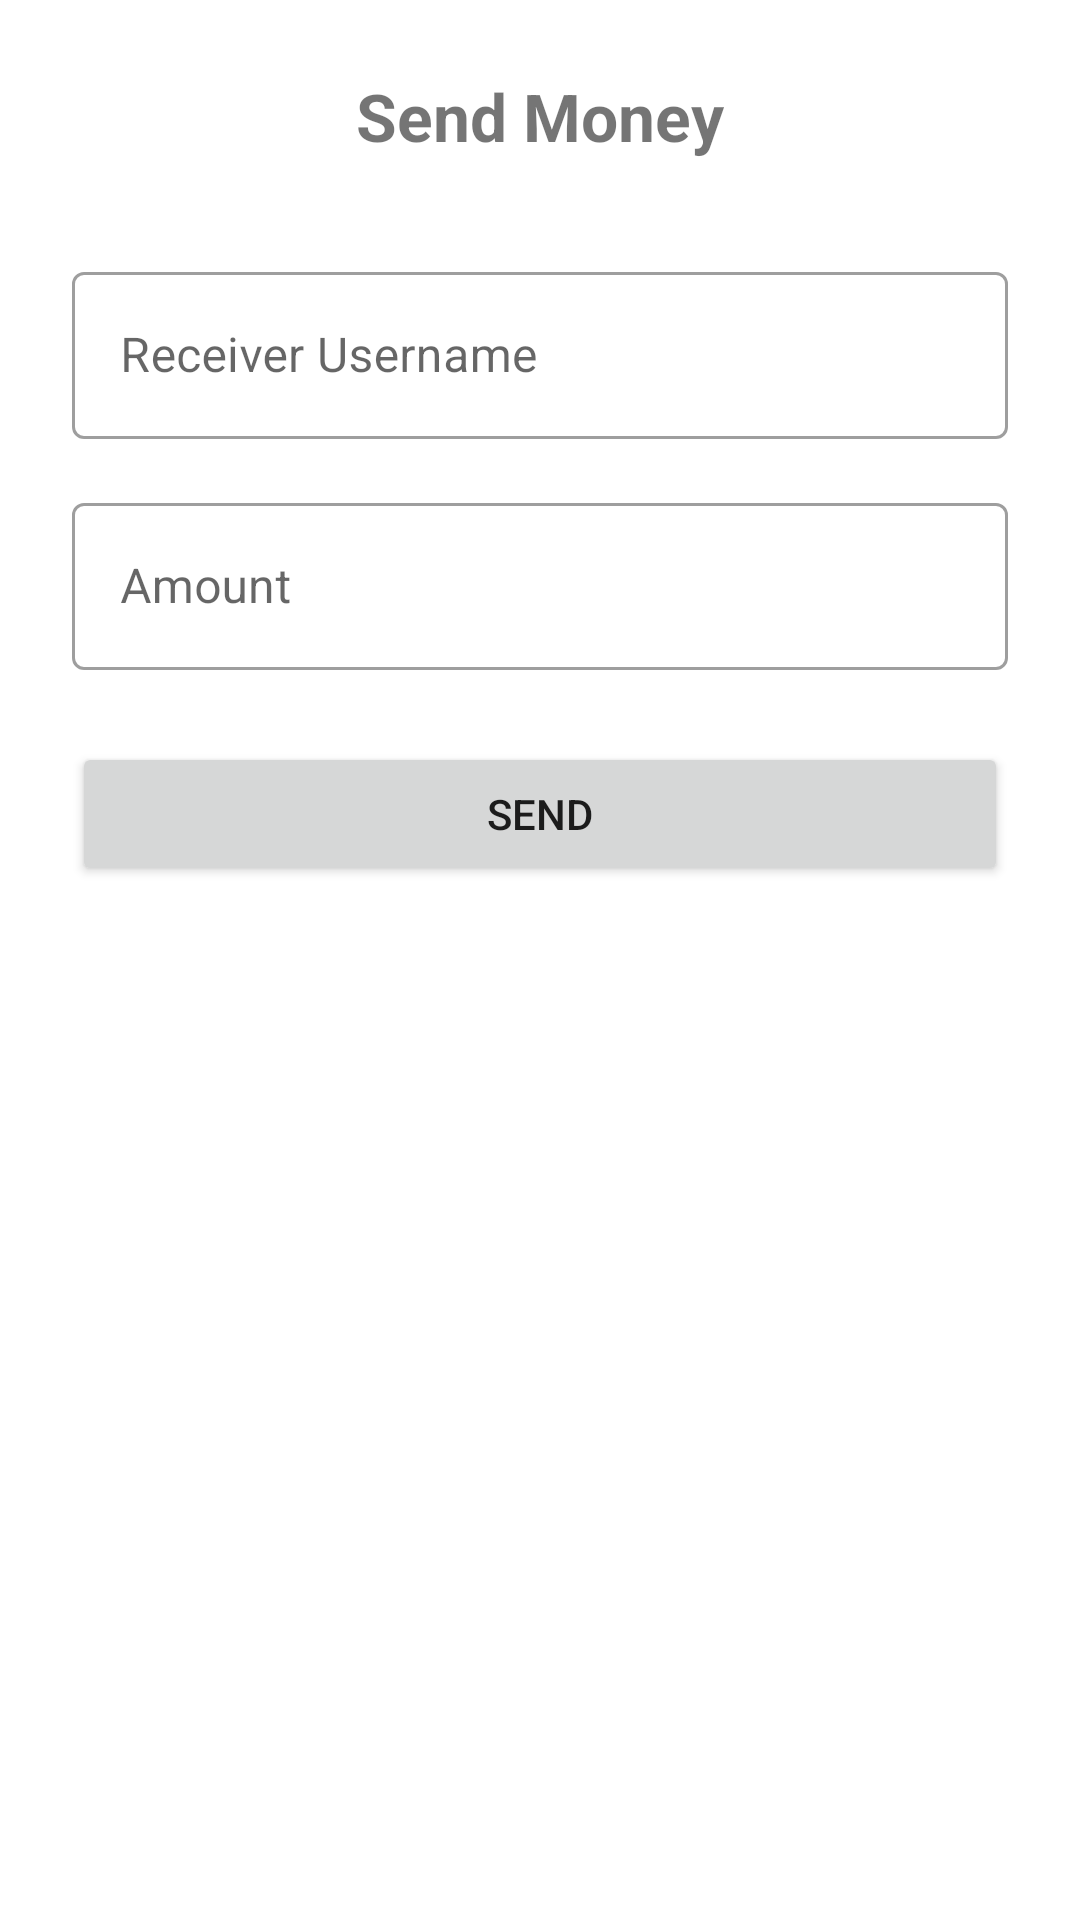

Write the Android layout XML for this screen, with the resource values it uses.
<!-- AndroidManifest.xml: application theme Theme.Bankapp -->
<!-- res/layout/activity_transfer.xml -->
<?xml version="1.0" encoding="utf-8"?>
<androidx.constraintlayout.widget.ConstraintLayout
    xmlns:android="http://schemas.android.com/apk/res/android"
    xmlns:app="http://schemas.android.com/apk/res-auto"
    xmlns:tools="http://schemas.android.com/tools"
    android:layout_width="match_parent"
    android:layout_height="match_parent"
    android:padding="24dp"
    tools:context=".ui.TransferActivity">

    
    <TextView
        android:id="@+id/tvTransferTitle"
        android:layout_width="wrap_content"
        android:layout_height="wrap_content"
        android:text="Send Money"
        android:textSize="22sp"
        android:textStyle="bold"
        app:layout_constraintTop_toTopOf="parent"
        app:layout_constraintStart_toStartOf="parent"
        app:layout_constraintEnd_toEndOf="parent" />

    
    <com.google.android.material.textfield.TextInputLayout
        android:id="@+id/tilReceiverUsername"
        style="@style/Widget.MaterialComponents.TextInputLayout.OutlinedBox"
        android:layout_width="0dp"
        android:layout_height="wrap_content"
        android:hint="Receiver Username"
        app:layout_constraintTop_toBottomOf="@id/tvTransferTitle"
        app:layout_constraintStart_toStartOf="parent"
        app:layout_constraintEnd_toEndOf="parent"
        android:layout_marginTop="32dp">

        <com.google.android.material.textfield.TextInputEditText
            android:id="@+id/etReceiverUsername"
            android:layout_width="match_parent"
            android:layout_height="wrap_content"
            android:inputType="text" />
    </com.google.android.material.textfield.TextInputLayout>

    
    <com.google.android.material.textfield.TextInputLayout
        android:id="@+id/tilTransferAmount"
        style="@style/Widget.MaterialComponents.TextInputLayout.OutlinedBox"
        android:layout_width="0dp"
        android:layout_height="wrap_content"
        android:hint="Amount"
        app:layout_constraintTop_toBottomOf="@id/tilReceiverUsername"
        app:layout_constraintStart_toStartOf="parent"
        app:layout_constraintEnd_toEndOf="parent"
        android:layout_marginTop="16dp">

        <com.google.android.material.textfield.TextInputEditText
            android:id="@+id/etTransferAmount"
            android:layout_width="match_parent"
            android:layout_height="wrap_content"
            android:inputType="numberDecimal" />
    </com.google.android.material.textfield.TextInputLayout>

    
    <Button
        android:id="@+id/btnSendMoney"
        android:layout_width="0dp"
        android:layout_height="wrap_content"
        android:text="Send"
        app:layout_constraintTop_toBottomOf="@id/tilTransferAmount"
        app:layout_constraintStart_toStartOf="parent"
        app:layout_constraintEnd_toEndOf="parent"
        android:layout_marginTop="24dp" />

</androidx.constraintlayout.widget.ConstraintLayout>
<!-- resources referenced by this layout -->
<resources>
  <style name="Theme.Bankapp" parent="Theme.MaterialComponents.DayNight.DarkActionBar">
          
          <item name="colorPrimary">@color/purple_500</item>
          <item name="colorPrimaryVariant">@color/purple_700</item>
          <item name="colorOnPrimary">@color/white</item>
          
          <item name="colorSecondary">@color/teal_200</item>
          <item name="colorSecondaryVariant">@color/teal_700</item>
          <item name="colorOnSecondary">@color/black</item>
          
          <item name="android:statusBarColor">?attr/colorPrimaryVariant</item>
          
      </style>
  <!-- not gathered from this repository: default colours our renderer supplied (Android Studio template values) -->
  <color name="purple_500">#FF6200EE</color>
  <color name="purple_700">#FF3700B3</color>
  <color name="teal_200">#FF03DAC5</color>
  <color name="teal_700">#FF018786</color>
  <color name="black">#FF000000</color>
  <color name="white">#FFFFFFFF</color>
</resources>
